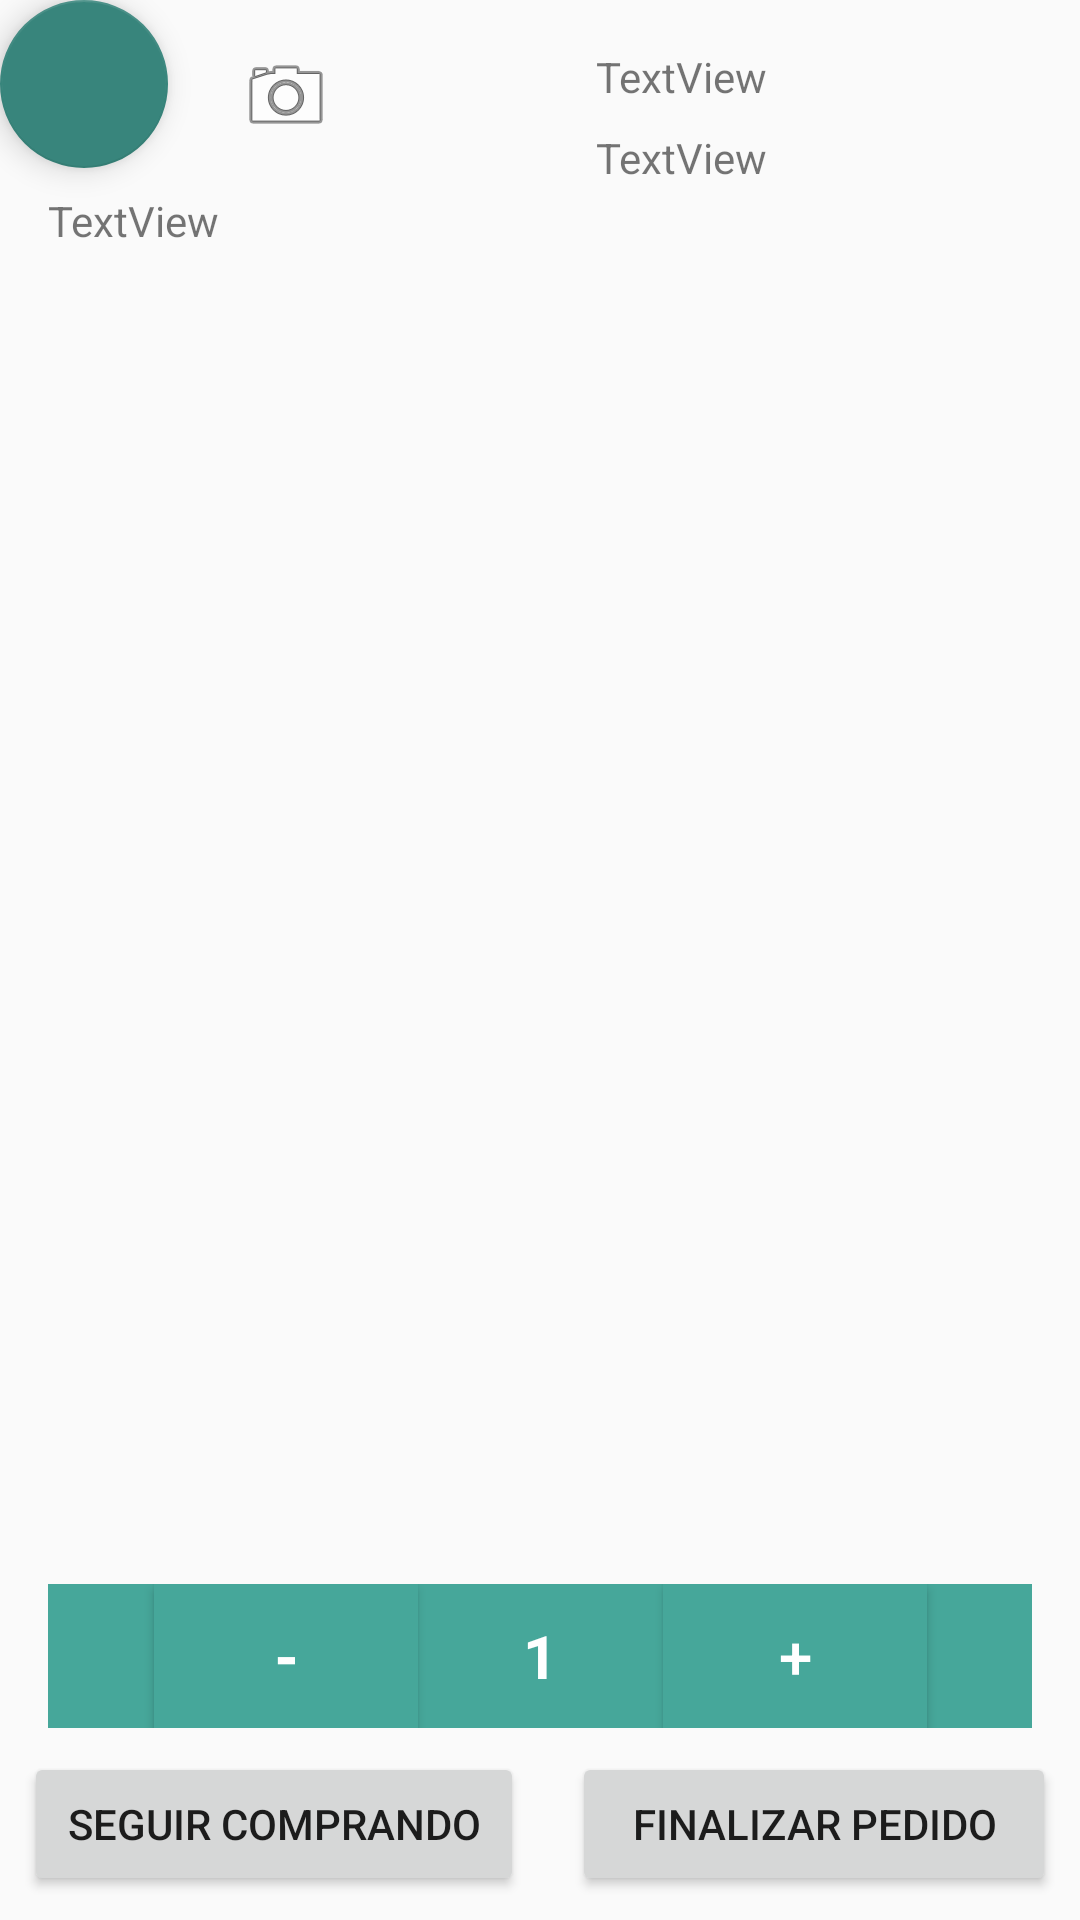

Layout XML and referenced resources for this Android screen:
<!-- AndroidManifest.xml: application theme AppTheme -->
<!-- res/layout/activity_menu_detalles.xml -->
<?xml version="1.0" encoding="utf-8"?>
<android.support.constraint.ConstraintLayout xmlns:android="http://schemas.android.com/apk/res/android"
    xmlns:app="http://schemas.android.com/apk/res-auto"
    xmlns:tools="http://schemas.android.com/tools"
    android:id="@+id/activity_detalles_menu"
    android:layout_width="match_parent"
    android:layout_height="match_parent"
    tools:context="a2dam.fila1.grupo.proyecto_trimestre_2_cafeteria.ActivityMenuDetalles">

    <ImageView
        android:layout_width="0dp"
        android:layout_height="wrap_content"
        app:srcCompat="@android:drawable/ic_menu_camera"
        android:id="@+id/iv_md_Foto"
        android:layout_marginStart="16dp"
        app:layout_constraintLeft_toLeftOf="parent"
        app:layout_constraintRight_toLeftOf="@+id/guideline"
        android:layout_marginEnd="8dp"
        android:scaleType="center"
        android:layout_marginTop="16dp"
        app:layout_constraintTop_toTopOf="parent" />

    <android.support.constraint.Guideline
        android:layout_width="wrap_content"
        android:layout_height="0dp"
        android:id="@+id/guideline"
        android:orientation="vertical"
        tools:layout_editor_absoluteY="0dp"
        tools:layout_editor_absoluteX="195dp"
        app:layout_constraintGuide_percent="0.5078125" />

    <TextView
        android:text="TextView"
        android:layout_width="0dp"
        android:layout_height="wrap_content"
        android:id="@+id/tv_md_Nombre"
        app:layout_constraintLeft_toLeftOf="@+id/guideline"
        android:layout_marginStart="16dp"
        android:layout_marginEnd="16dp"
        app:layout_constraintRight_toRightOf="parent"
        android:layout_marginTop="16dp"
        app:layout_constraintTop_toTopOf="parent" />

    <TextView
        android:text="TextView"
        android:layout_width="0dp"
        android:layout_height="wrap_content"
        android:id="@+id/tv_md_Precio"
        app:layout_constraintLeft_toLeftOf="@+id/tv_md_Nombre"
        android:layout_marginTop="8dp"
        app:layout_constraintTop_toBottomOf="@+id/tv_md_Nombre"
        app:layout_constraintRight_toRightOf="@+id/tv_md_Nombre" />

    <TextView
        android:text="TextView"
        android:layout_width="0dp"
        android:layout_height="wrap_content"
        android:id="@+id/tv_md_Ingredientes"
        android:layout_marginTop="16dp"
        app:layout_constraintTop_toBottomOf="@+id/iv_md_Foto"
        android:layout_marginStart="16dp"
        app:layout_constraintLeft_toLeftOf="parent"
        android:layout_marginEnd="16dp"
        app:layout_constraintRight_toRightOf="parent" />

    <LinearLayout
        android:orientation="horizontal"
        android:layout_width="0dp"
        android:layout_height="wrap_content"
        android:layout_marginEnd="16dp"
        app:layout_constraintRight_toRightOf="parent"
        app:layout_constraintLeft_toLeftOf="parent"
        android:id="@+id/linearLayout"
        app:layout_constraintHorizontal_bias="0.0"
        app:layout_constraintBottom_toTopOf="@+id/btn_md_Volver"
        android:layout_marginBottom="8dp"
        android:layout_marginStart="16dp">
        <include layout="@layout/menu_cantidad"/>
    </LinearLayout>

    <android.support.design.widget.FloatingActionButton
        android:layout_width="wrap_content"
        android:layout_height="wrap_content"
        android:clickable="true"
        android:id="@+id/fab_md"
        app:fabSize="normal"
        app:srcCompat="@drawable/ic_shopping_cart"
        tools:layout_editor_absoluteY="371dp"
        tools:layout_editor_absoluteX="312dp" />

    <Button
        android:text="Seguir Comprando"
        android:layout_width="0dp"
        android:layout_height="wrap_content"
        android:id="@+id/btn_md_Volver"
        app:layout_constraintBottom_toBottomOf="parent"
        app:layout_constraintRight_toLeftOf="@+id/guideline"
        android:layout_marginEnd="8dp"
        android:layout_marginStart="8dp"
        app:layout_constraintLeft_toLeftOf="parent"
        android:layout_marginBottom="8dp" />

    <Button
        android:text="Finalizar Pedido"
        android:layout_width="0dp"
        android:layout_height="wrap_content"
        android:id="@+id/btn_md_Pedir"
        app:layout_constraintBottom_toBottomOf="parent"
        android:layout_marginEnd="8dp"
        app:layout_constraintRight_toRightOf="parent"
        app:layout_constraintLeft_toLeftOf="@+id/guideline"
        android:layout_marginStart="8dp"
        app:layout_constraintHorizontal_bias="0.37"
        android:layout_marginBottom="8dp" />

</android.support.constraint.ConstraintLayout>
<!-- res/layout/menu_cantidad.xml (included above) -->
<?xml version="1.0" encoding="utf-8"?>
<android.support.constraint.ConstraintLayout xmlns:android="http://schemas.android.com/apk/res/android"
    xmlns:app="http://schemas.android.com/apk/res-auto"
    xmlns:tools="http://schemas.android.com/tools"
    android:orientation="vertical"
    android:background="@color/primary"
    android:layout_width="match_parent"
    android:layout_height="wrap_content">

    <Button
        android:text="-"
        android:textColor="@color/blanco"
        android:background="@color/primary"
        android:layout_width="wrap_content"
        android:layout_height="wrap_content"
        tools:layout_editor_absoluteY="0dp"
        android:textSize="@dimen/text_size_big"
        android:id="@+id/btn_cnt_menos"
        app:layout_constraintRight_toLeftOf="@+id/tv_cnt_cantidad"
        app:layout_constraintLeft_toLeftOf="parent"
        android:textStyle="normal|bold"
        app:layout_constraintHorizontal_bias="0.7" />

    <Button
        android:textColor="@color/blanco"
        android:text="+"
        android:textSize="@dimen/text_size_big"
        android:background="@color/primary"
        android:layout_width="wrap_content"
        android:layout_height="wrap_content"
        android:id="@+id/btn_cnt_mas"
        app:layout_constraintRight_toRightOf="parent"
        app:layout_constraintLeft_toRightOf="@+id/tv_cnt_cantidad"
        app:layout_constraintBaseline_toBaselineOf="@+id/tv_cnt_cantidad"
        app:layout_constraintHorizontal_bias="0.3" />

    <TextView
        android:textColor="@color/blanco"
        android:textSize="@dimen/text_size_big"
        android:text="1"
        android:layout_width="wrap_content"
        android:layout_height="wrap_content"
        android:id="@+id/tv_cnt_cantidad"
        app:layout_constraintRight_toLeftOf="@+id/btn_cnt_mas"
        app:layout_constraintLeft_toRightOf="@+id/btn_cnt_menos"
        app:layout_constraintBaseline_toBaselineOf="@+id/btn_cnt_menos"
        android:textStyle="normal|bold" />
</android.support.constraint.ConstraintLayout>
<!-- resources referenced by this layout -->
<resources>
  <color name="blanco">#fff</color>
  <color name="primary">#46a79a</color>
  <dimen name="text_size_big">20sp</dimen>
  <style name="AppTheme" parent="Theme.AppCompat.Light.NoActionBar">
          
          <item name="colorPrimary">@color/primary</item>
          <item name="colorPrimaryDark">@color/primary_dark</item>
          <item name="colorAccent">@color/accent</item>
      </style>
  <color name="primary_dark">#38857c</color>
  <color name="accent">#38857c</color>
</resources>
